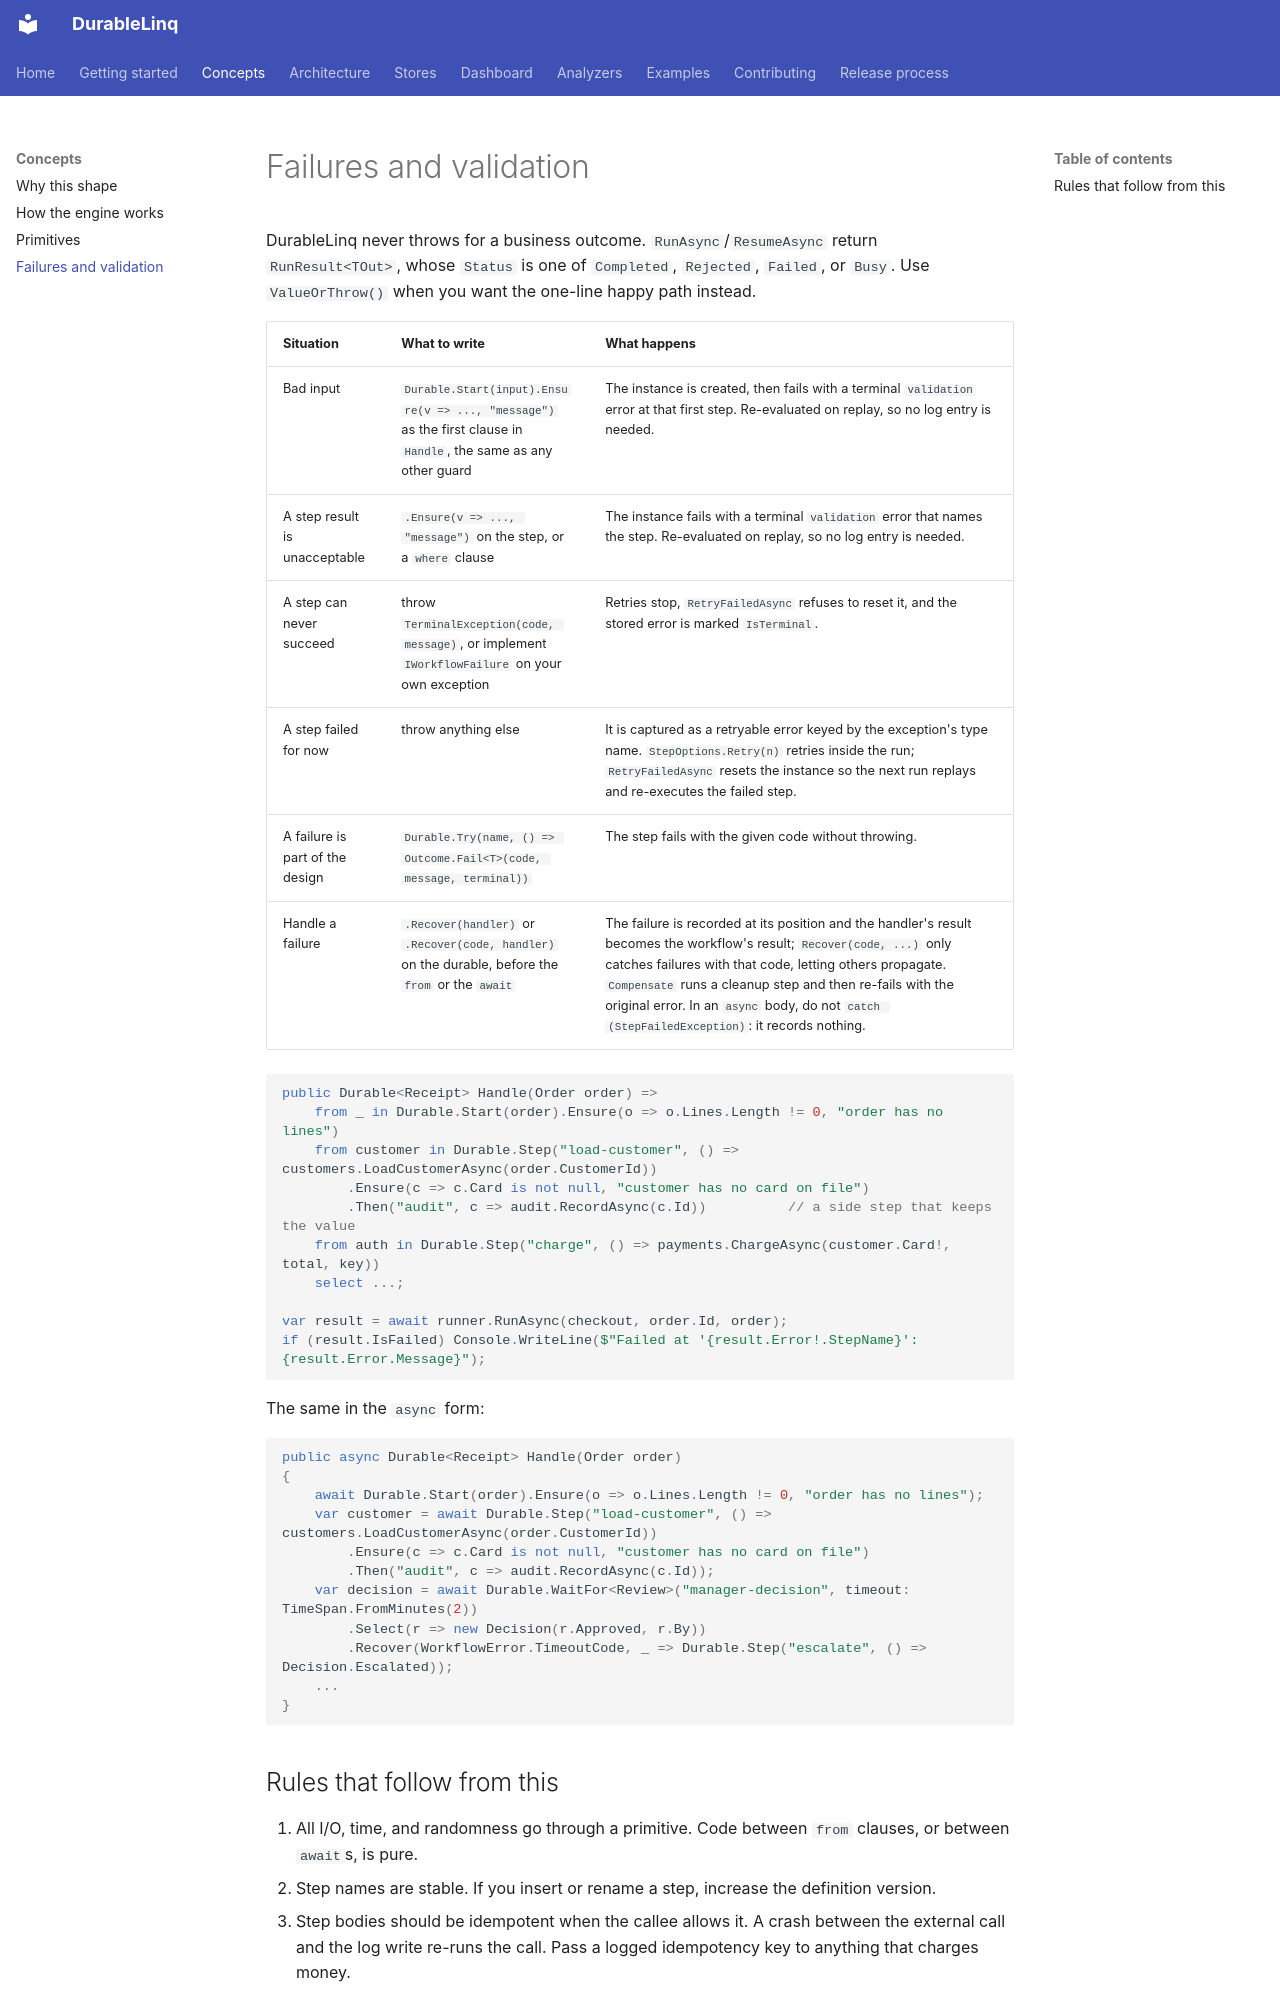

repository: nquandt/durable-linq · page: concepts/failures-and-validation/index.html · generator: mkdocs

# Failures and validation

DurableLinq never throws for a business outcome. `RunAsync`/`ResumeAsync` return `RunResult<TOut>`, whose
`Status` is one of `Completed`, `Rejected`, `Failed`, or `Busy`. Use `ValueOrThrow()` when you want the
one-line happy path instead.

| Situation | What to write | What happens |
|---|---|---|
| Bad input | `Durable.Start(input).Ensure(v => ..., "message")` as the first clause in `Handle`, the same as any other guard | The instance is created, then fails with a terminal `validation` error at that first step. Re-evaluated on replay, so no log entry is needed. |
| A step result is unacceptable | `.Ensure(v => ..., "message")` on the step, or a `where` clause | The instance fails with a terminal `validation` error that names the step. Re-evaluated on replay, so no log entry is needed. |
| A step can never succeed | throw `TerminalException(code, message)`, or implement `IWorkflowFailure` on your own exception | Retries stop, `RetryFailedAsync` refuses to reset it, and the stored error is marked `IsTerminal`. |
| A step failed for now | throw anything else | It is captured as a retryable error keyed by the exception's type name. `StepOptions.Retry(n)` retries inside the run; `RetryFailedAsync` resets the instance so the next run replays and re-executes the failed step. |
| A failure is part of the design | `Durable.Try(name, () => Outcome.Fail<T>(code, message, terminal))` | The step fails with the given code without throwing. |
| Handle a failure | `.Recover(handler)` or `.Recover(code, handler)` on the durable, before the `from` or the `await` | The failure is recorded at its position and the handler's result becomes the workflow's result; `Recover(code, ...)` only catches failures with that code, letting others propagate. `Compensate` runs a cleanup step and then re-fails with the original error. In an `async` body, do not `catch (StepFailedException)`: it records nothing. |

```csharp
public Durable<Receipt> Handle(Order order) =>
    from _ in Durable.Start(order).Ensure(o => o.Lines.Length != 0, "order has no lines")
    from customer in Durable.Step("load-customer", () => customers.LoadCustomerAsync(order.CustomerId))
        .Ensure(c => c.Card is not null, "customer has no card on file")
        .Then("audit", c => audit.RecordAsync(c.Id))          // a side step that keeps the value
    from auth in Durable.Step("charge", () => payments.ChargeAsync(customer.Card!, total, key))
    select ...;

var result = await runner.RunAsync(checkout, order.Id, order);
if (result.IsFailed) Console.WriteLine($"Failed at '{result.Error!.StepName}': {result.Error.Message}");
```

The same in the `async` form:

```csharp
public async Durable<Receipt> Handle(Order order)
{
    await Durable.Start(order).Ensure(o => o.Lines.Length != 0, "order has no lines");
    var customer = await Durable.Step("load-customer", () => customers.LoadCustomerAsync(order.CustomerId))
        .Ensure(c => c.Card is not null, "customer has no card on file")
        .Then("audit", c => audit.RecordAsync(c.Id));
    var decision = await Durable.WaitFor<Review>("manager-decision", timeout: TimeSpan.FromMinutes(2))
        .Select(r => new Decision(r.Approved, r.By))
        .Recover(WorkflowError.TimeoutCode, _ => Durable.Step("escalate", () => Decision.Escalated));
    ...
}
```
